Run: headless pygame with SDL's dummy video driver; simulated clock (each Clock.tick advances the game by its frame time, no real sleeping); random seed 0; keys injected as events and as key.get_pressed() state; no mouse input.
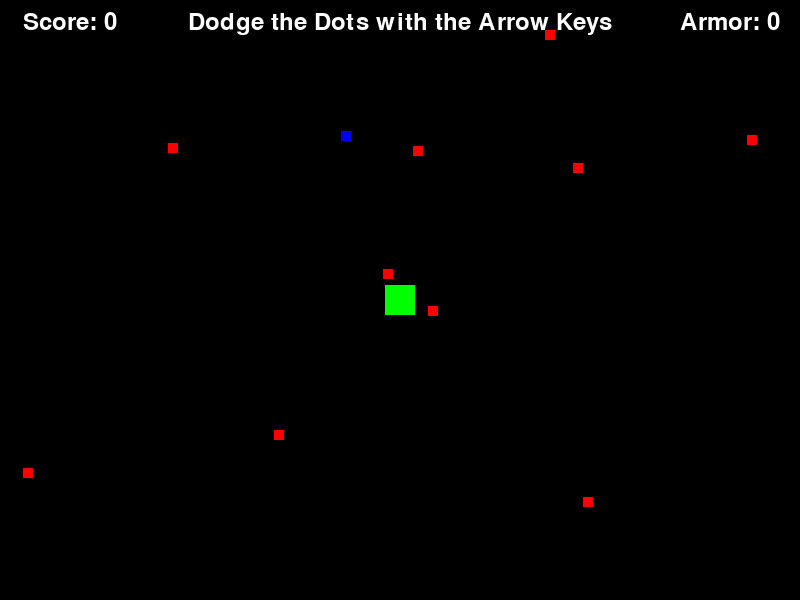
Frame 1 of 1 · flips 1–60 · no input

The pygame program that drew these frames:

""" Created by: AK1R4S4T0H
"""
import pygame
import random

WIDTH = 800
HEIGHT = 600
FPS = 30

BLACK = (0, 0, 0)
WHITE = (255, 255, 255)
RED = (255, 0, 0)
GREEN = (0, 255, 0)

pygame.init()
pygame.mixer.init()
screen = pygame.display.set_mode((WIDTH, HEIGHT))
pygame.display.set_caption("DODGE THE DOTS")
clock = pygame.time.Clock()

class Player(pygame.sprite.Sprite):
    def __init__(self):
        pygame.sprite.Sprite.__init__(self)
        self.image = pygame.Surface((30, 30))
        self.image.fill(GREEN)
        self.rect = self.image.get_rect()
        self.rect.center = (WIDTH / 2, HEIGHT / 2)
        self.score = 0  # Score based on time alive
        self.armor = 0  # Armor hits

    def update(self):
        keys = pygame.key.get_pressed()
        if keys[pygame.K_LEFT]:
            self.rect.x -= 2
        if keys[pygame.K_RIGHT]:
            self.rect.x += 2
        if keys[pygame.K_UP]:
            self.rect.y -= 2
        if keys[pygame.K_DOWN]:
            self.rect.y += 2

class Enemy(pygame.sprite.Sprite):
    def __init__(self):
        pygame.sprite.Sprite.__init__(self)
        self.image = pygame.Surface((10, 10))
        self.image.fill(RED)
        self.rect = self.image.get_rect()
        self.rect.x = random.randrange(WIDTH - self.rect.width)
        self.rect.y = random.randrange(HEIGHT - self.rect.height)
        self.speedx = random.randrange(-2, 2)
        self.speedy = random.randrange(-2, 2)

    def update(self):
        self.rect.x += self.speedx
        self.rect.y += self.speedy
        if self.rect.right > WIDTH or self.rect.left < 0:
            self.speedx = -self.speedx
        if self.rect.bottom > HEIGHT or self.rect.top < 0:
            self.speedy = -self.speedy

def draw_text(text, font, color, x, y):
    text_surface = font.render(text, True, color)
    text_rect = text_surface.get_rect()
    text_rect.midtop = (x, y)
    screen.blit(text_surface, text_rect)

def show_score(player):
    score_text = "Score: " + str(player.score)
    armor_text = "Armor: " + str(player.armor)
    draw_text(score_text, pygame.font.Font(None, 36), WHITE, 70, 10)
    draw_text(armor_text, pygame.font.Font(None, 36), WHITE, WIDTH - 70, 10)

def create_powerup():
    powerup = Enemy()
    powerup.image.fill((0, 0, 255))
    return powerup

all_sprites = pygame.sprite.Group()
player = Player()
enemies = pygame.sprite.Group()
powerups = pygame.sprite.Group()
for i in range(10):
    enemy = Enemy()
    all_sprites.add(enemy)
    enemies.add(enemy)
all_sprites.add(player)

# Main game loop
running = True
while running:
    for event in pygame.event.get():
        if event.type == pygame.QUIT:
            running = False

    all_sprites.update()

    # collision between player and enemies
    enemy_hits = pygame.sprite.spritecollide(player, enemies, False)
    if enemy_hits:
        if player.armor > 0:
            player.armor -= 1
        else:
            running = False

    # collision between player and powerups
    powerup_hits = pygame.sprite.spritecollide(player, powerups, True)
    if powerup_hits:
        player.armor += 1
        player.score += 1

    # Spawn powerups randomly
    if len(powerups) == 0:
        powerup = create_powerup()
        all_sprites.add(powerup)
        powerups.add(powerup)

    # Draw graphics
    screen.fill(BLACK)
    all_sprites.draw(screen)
    draw_text("Dodge the Dots with the Arrow Keys", pygame.font.Font(None, 36), WHITE, WIDTH / 2, 10)
    show_score(player)
    pygame.display.flip()
